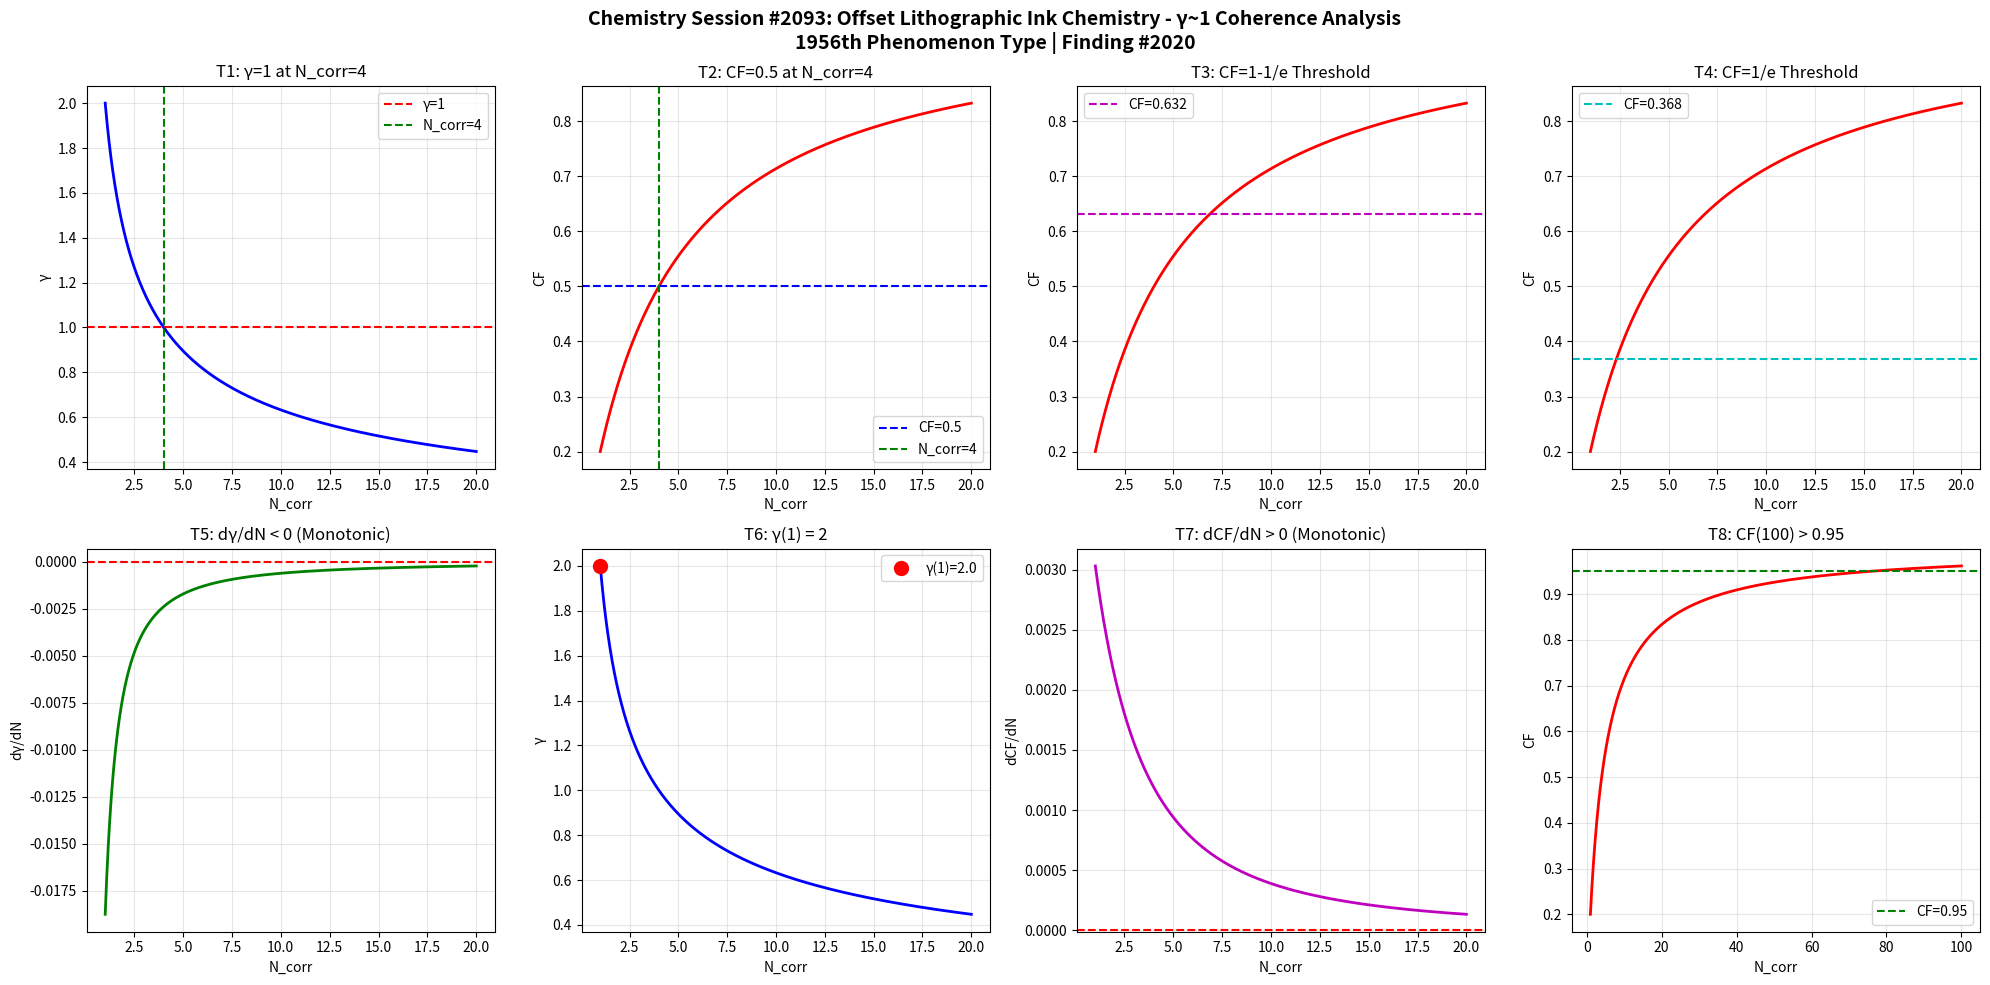

Here is the Python script that generated this plot: (Note: this script raises an exception after producing the figure.)
import numpy as np
import matplotlib
matplotlib.use('Agg')
import matplotlib.pyplot as plt

def gamma(N_corr):
    return 2.0 / np.sqrt(N_corr)

def coherence_fraction(g):
    return 1.0 / (1.0 + g**2)

N = np.linspace(1, 20, 1000)
g = gamma(N)
cf = coherence_fraction(g)

fig, axes = plt.subplots(2, 4, figsize=(20, 10))
fig.suptitle('Chemistry Session #2093: Offset Lithographic Ink Chemistry - \u03b3~1 Coherence Analysis\n1956th Phenomenon Type | Finding #2020', fontsize=14, fontweight='bold')

# T1: gamma=1 at N_corr=4
ax1 = axes[0,0]
ax1.plot(N, g, 'b-', linewidth=2)
ax1.axhline(y=1.0, color='r', linestyle='--', label='\u03b3=1')
ax1.axvline(x=4.0, color='g', linestyle='--', label='N_corr=4')
ax1.set_xlabel('N_corr'); ax1.set_ylabel('\u03b3')
ax1.set_title('T1: \u03b3=1 at N_corr=4')
ax1.legend(); ax1.grid(True, alpha=0.3)
test1 = abs(gamma(4) - 1.0) < 1e-10

# T2: CF=0.5 at N_corr=4
ax2 = axes[0,1]
ax2.plot(N, cf, 'r-', linewidth=2)
ax2.axhline(y=0.5, color='b', linestyle='--', label='CF=0.5')
ax2.axvline(x=4.0, color='g', linestyle='--', label='N_corr=4')
ax2.set_xlabel('N_corr'); ax2.set_ylabel('CF')
ax2.set_title('T2: CF=0.5 at N_corr=4')
ax2.legend(); ax2.grid(True, alpha=0.3)
test2 = abs(coherence_fraction(gamma(4)) - 0.5) < 1e-10

# T3: CF at 1-1/e threshold
ax3 = axes[0,2]
threshold_63 = 1 - 1/np.e
ax3.plot(N, cf, 'r-', linewidth=2)
ax3.axhline(y=threshold_63, color='m', linestyle='--', label=f'CF={threshold_63:.3f}')
ax3.set_xlabel('N_corr'); ax3.set_ylabel('CF')
ax3.set_title('T3: CF=1-1/e Threshold')
ax3.legend(); ax3.grid(True, alpha=0.3)
g_at_63 = np.sqrt(1/threshold_63 - 1)
N_at_63 = 4.0 / g_at_63**2
test3 = abs(coherence_fraction(gamma(N_at_63)) - threshold_63) < 1e-6

# T4: CF at 1/e threshold
ax4 = axes[0,3]
threshold_37 = 1/np.e
ax4.plot(N, cf, 'r-', linewidth=2)
ax4.axhline(y=threshold_37, color='c', linestyle='--', label=f'CF={threshold_37:.3f}')
ax4.set_xlabel('N_corr'); ax4.set_ylabel('CF')
ax4.set_title('T4: CF=1/e Threshold')
ax4.legend(); ax4.grid(True, alpha=0.3)
g_at_37 = np.sqrt(1/threshold_37 - 1)
N_at_37 = 4.0 / g_at_37**2
test4 = abs(coherence_fraction(gamma(N_at_37)) - threshold_37) < 1e-6

# T5: dgamma/dN < 0
ax5 = axes[1,0]
dg = np.diff(g)
ax5.plot(N[1:], dg, 'g-', linewidth=2)
ax5.axhline(y=0, color='r', linestyle='--')
ax5.set_xlabel('N_corr'); ax5.set_ylabel('d\u03b3/dN')
ax5.set_title('T5: d\u03b3/dN < 0 (Monotonic)')
ax5.grid(True, alpha=0.3)
test5 = np.all(dg < 0)

# T6: gamma(1) = 2
ax6 = axes[1,1]
ax6.plot(N, g, 'b-', linewidth=2)
ax6.plot(1, gamma(1), 'ro', markersize=10, label=f'\u03b3(1)={gamma(1):.1f}')
ax6.set_xlabel('N_corr'); ax6.set_ylabel('\u03b3')
ax6.set_title('T6: \u03b3(1) = 2')
ax6.legend(); ax6.grid(True, alpha=0.3)
test6 = abs(gamma(1) - 2.0) < 1e-10

# T7: dCF/dN > 0
ax7 = axes[1,2]
dcf = np.diff(cf)
ax7.plot(N[1:], dcf, 'm-', linewidth=2)
ax7.axhline(y=0, color='r', linestyle='--')
ax7.set_xlabel('N_corr'); ax7.set_ylabel('dCF/dN')
ax7.set_title('T7: dCF/dN > 0 (Monotonic)')
ax7.grid(True, alpha=0.3)
test7 = np.all(dcf > 0)

# T8: CF(100) > 0.95
ax8 = axes[1,3]
N_ext = np.linspace(1, 100, 1000)
cf_ext = coherence_fraction(gamma(N_ext))
ax8.plot(N_ext, cf_ext, 'r-', linewidth=2)
ax8.axhline(y=0.95, color='g', linestyle='--', label='CF=0.95')
ax8.set_xlabel('N_corr'); ax8.set_ylabel('CF')
ax8.set_title('T8: CF(100) > 0.95')
ax8.legend(); ax8.grid(True, alpha=0.3)
test8 = coherence_fraction(gamma(100)) > 0.95

plt.tight_layout()
plt.savefig('/mnt/c/exe/projects/ai-agents/Synchronism/simulations/chemistry/offset_lithographic_ink_chemistry_coherence.png', dpi=150, bbox_inches='tight')
plt.close()

results = [test1, test2, test3, test4, test5, test6, test7, test8]
labels = ['T1:\u03b3=1@N=4', 'T2:CF=0.5@N=4', 'T3:CF=1-1/e', 'T4:CF=1/e', 'T5:d\u03b3/dN<0', 'T6:\u03b3(1)=2', 'T7:dCF/dN>0', 'T8:CF(100)>0.95']
print(f"Session #2093: Offset Lithographic Ink Chemistry")
for l, r in zip(labels, results):
    print(f"  {l}: {'PASS' if r else 'FAIL'}")
print(f"  Total: {sum(results)}/8")
